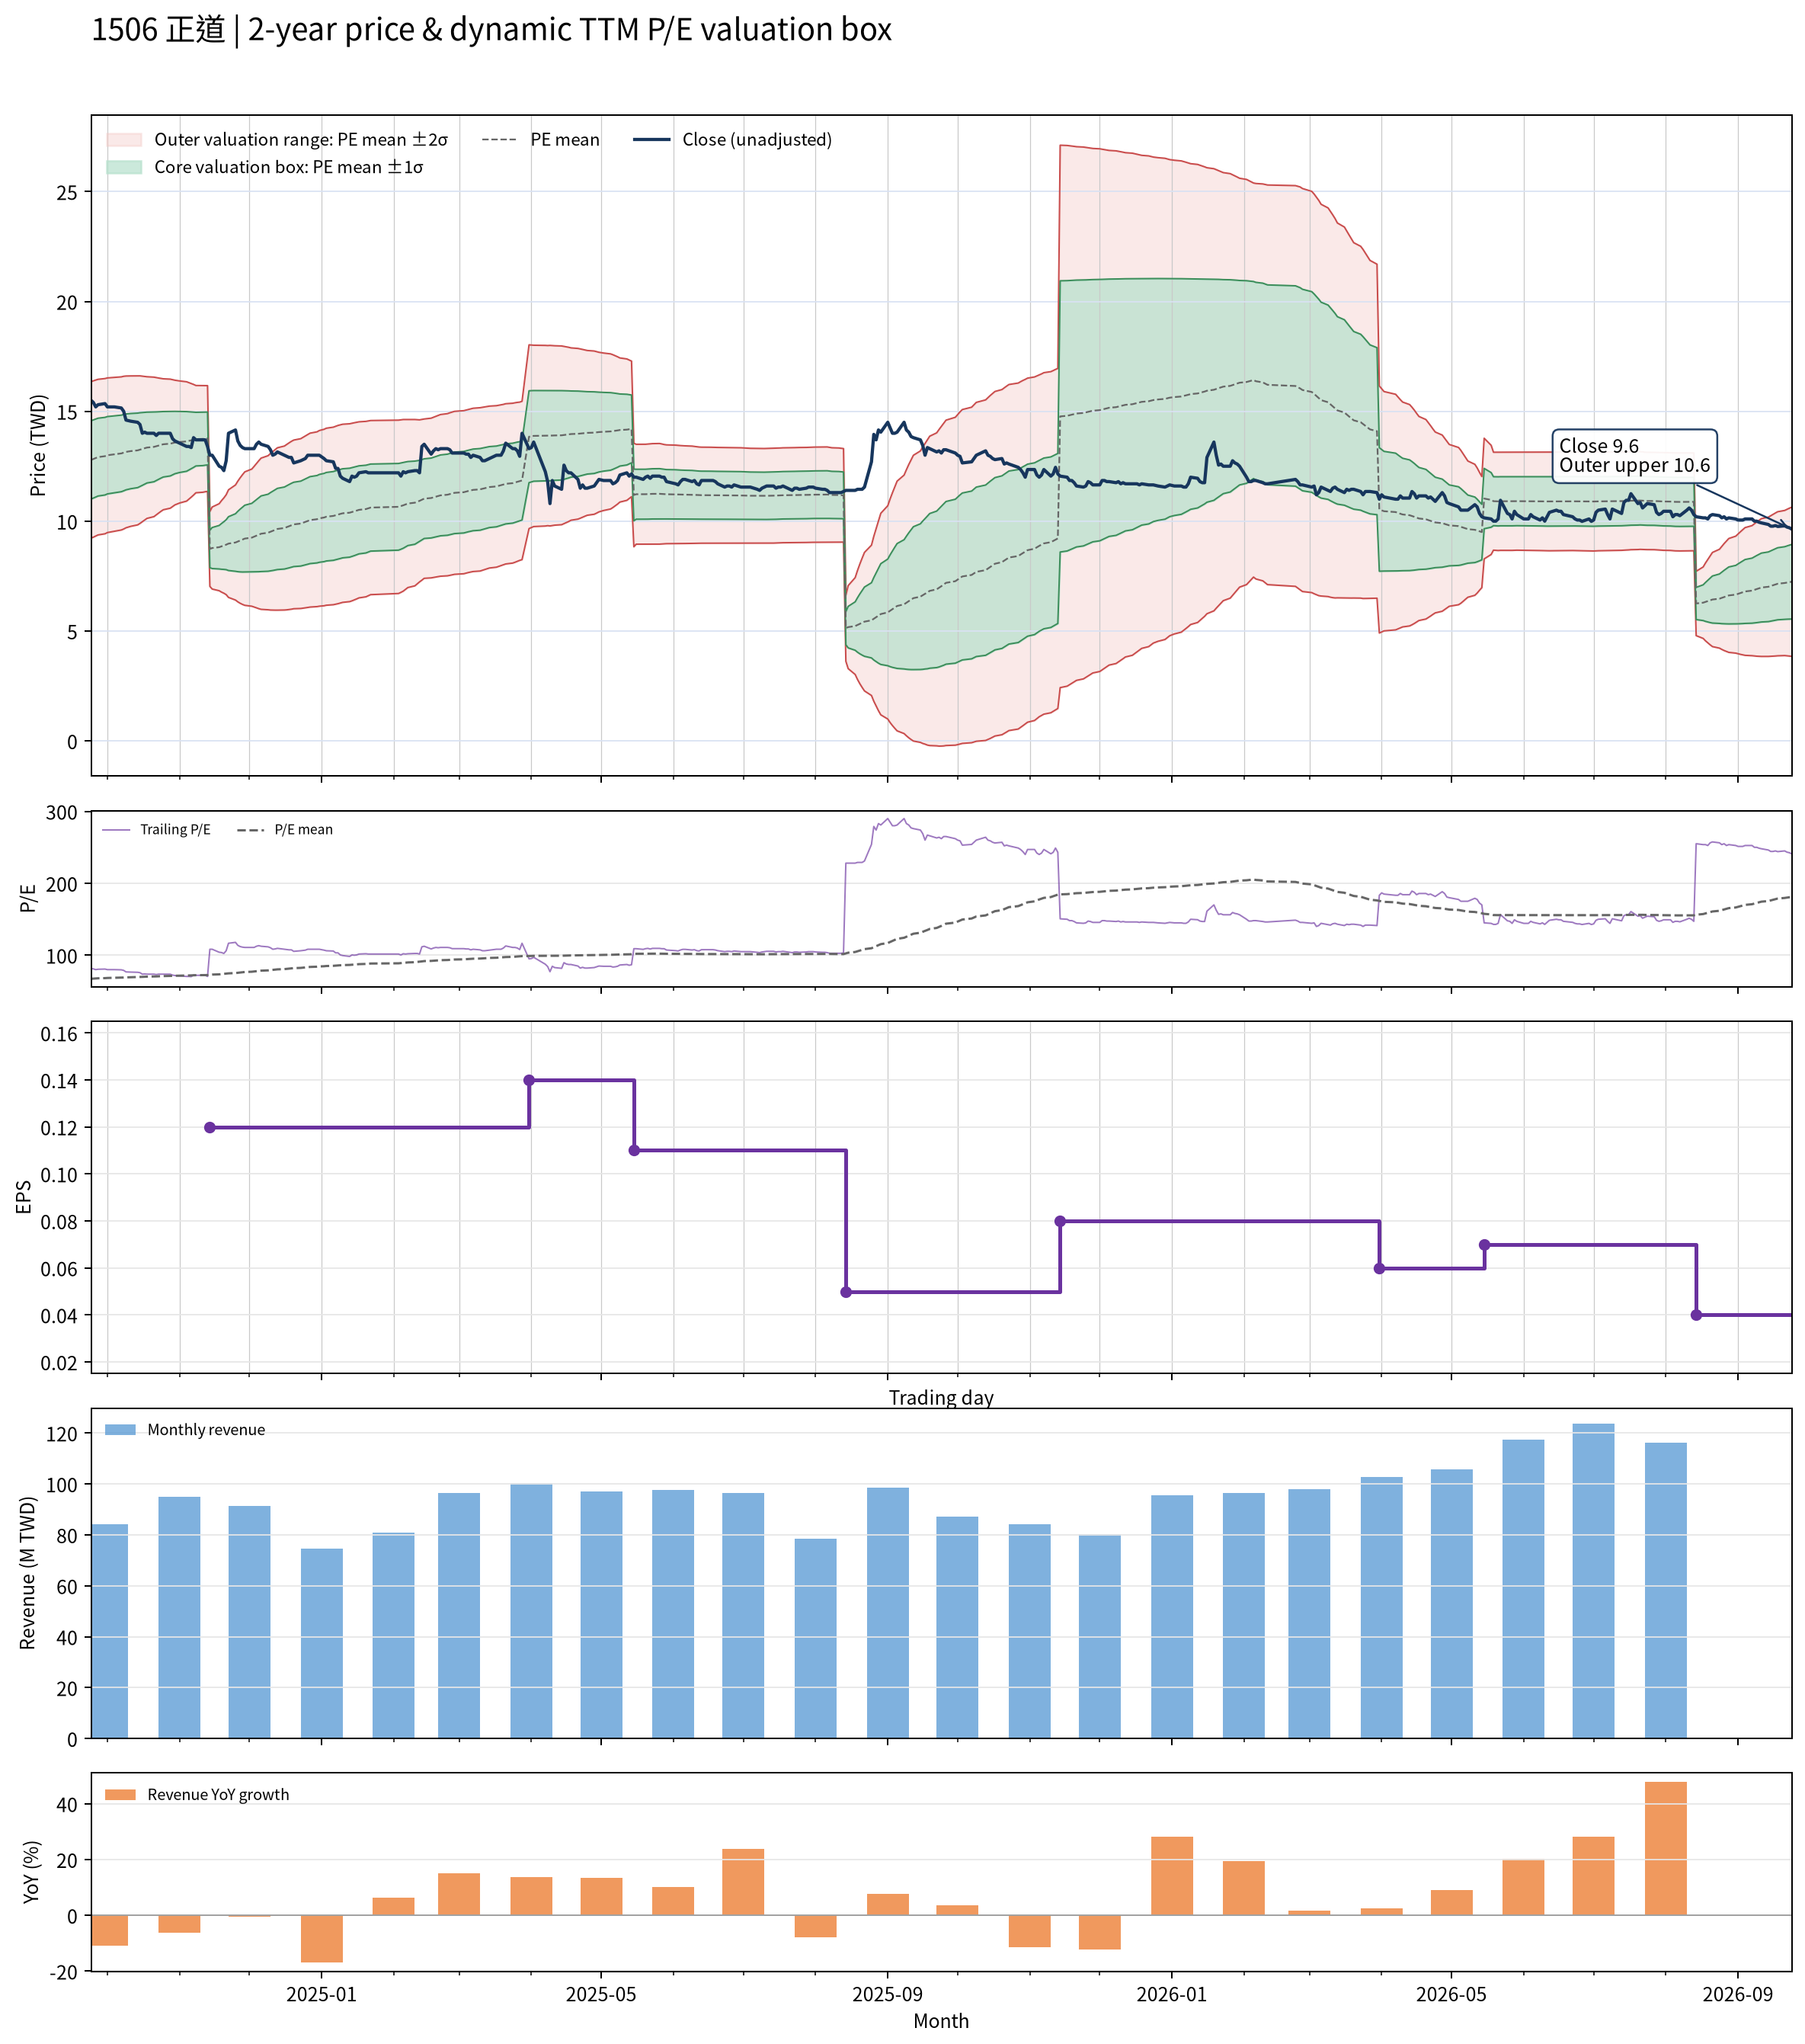

Source data for this figure (header and first rows):
date, close, available_date, period_end, ttm_eps, pe, pe_mean, pe_std, price_m2, price_m1, price_mean, price_p1, price_p2, forward_eps, forward_pe, forward_pe_mean, forward_pe_std, forward_price_m2, forward_price_m1, forward_price_mean, forward_price_p1, forward_price_p2
2024-09-24, 15.5, 2024-08-14, 2024-06-30, 0.19, 81.58, 67.3, 9.367, 9.227, 11.01, 12.79, 14.57, 16.35, , , , , , , , , 
2024-09-25, 15.4, 2024-08-14, 2024-06-30, 0.19, 81.05, 67.53, 9.364, 9.272, 11.05, 12.83, 14.61, 16.39, , , , , , , , , 
2024-09-26, 15.2, 2024-08-14, 2024-06-30, 0.19, 80, 67.75, 9.343, 9.322, 11.1, 12.87, 14.65, 16.42, , , , , , , , , 
2024-09-27, 15.3, 2024-08-14, 2024-06-30, 0.19, 80.53, 67.97, 9.32, 9.373, 11.14, 12.91, 14.69, 16.46, , , , , , , , , 
2024-09-30, 15.35, 2024-08-14, 2024-06-30, 0.19, 80.79, 68.2, 9.297, 9.425, 11.19, 12.96, 14.72, 16.49, , , , , , , , , 
2024-10-01, 15.2, 2024-08-14, 2024-06-30, 0.19, 80, 68.42, 9.262, 9.48, 11.24, 13, 14.76, 16.52, , , , , , , , , 
2024-10-04, 15.2, 2024-08-14, 2024-06-30, 0.19, 80, 68.64, 9.219, 9.539, 11.29, 13.04, 14.79, 16.54, , , , , , , , , 
2024-10-07, 15.15, 2024-08-14, 2024-06-30, 0.19, 79.74, 68.86, 9.17, 9.599, 11.34, 13.08, 14.83, 16.57, , , , , , , , , 
2024-10-08, 15, 2024-08-14, 2024-06-30, 0.19, 78.95, 69.04, 9.147, 9.643, 11.38, 13.12, 14.86, 16.59, , , , , , , , , 
2024-10-09, 14.6, 2024-08-14, 2024-06-30, 0.19, 76.84, 69.22, 9.088, 9.699, 11.43, 13.15, 14.88, 16.61, , , , , , , , , 
2024-10-11, 14.55, 2024-08-14, 2024-06-30, 0.19, 76.58, 69.41, 9.009, 9.764, 11.48, 13.19, 14.9, 16.61, , , , , , , , , 
2024-10-14, 14.5, 2024-08-14, 2024-06-30, 0.19, 76.32, 69.59, 8.925, 9.83, 11.53, 13.22, 14.92, 16.61, , , , , , , , , 
2024-10-15, 14.4, 2024-08-14, 2024-06-30, 0.19, 75.79, 69.77, 8.836, 9.898, 11.58, 13.26, 14.93, 16.61, , , , , , , , , 
2024-10-16, 14, 2024-08-14, 2024-06-30, 0.19, 73.68, 69.93, 8.72, 9.973, 11.63, 13.29, 14.94, 16.6, , , , , , , , , 
2024-10-17, 14.05, 2024-08-14, 2024-06-30, 0.19, 73.95, 70.1, 8.603, 10.05, 11.68, 13.32, 14.95, 16.59, , , , , , , , , 
2024-10-18, 14, 2024-08-14, 2024-06-30, 0.19, 73.68, 70.26, 8.483, 10.13, 11.74, 13.35, 14.96, 16.57, , , , , , , , , 
2024-10-21, 14, 2024-08-14, 2024-06-30, 0.19, 73.68, 70.42, 8.353, 10.21, 11.79, 13.38, 14.97, 16.55, , , , , , , , , 
2024-10-22, 13.9, 2024-08-14, 2024-06-30, 0.19, 73.16, 70.59, 8.216, 10.29, 11.85, 13.41, 14.97, 16.53, , , , , , , , , 
2024-10-23, 14, 2024-08-14, 2024-06-30, 0.19, 73.68, 70.74, 8.088, 10.37, 11.9, 13.44, 14.98, 16.51, , , , , , , , , 
2024-10-24, 14, 2024-08-14, 2024-06-30, 0.19, 73.68, 70.9, 7.959, 10.45, 11.96, 13.47, 14.98, 16.5, , , , , , , , , 
2024-10-25, 14, 2024-08-14, 2024-06-30, 0.19, 73.68, 71.05, 7.843, 10.52, 12.01, 13.5, 14.99, 16.48, , , , , , , , , 
2024-10-28, 14, 2024-08-14, 2024-06-30, 0.19, 73.68, 71.19, 7.729, 10.59, 12.06, 13.53, 15, 16.46, , , , , , , , , 
2024-10-29, 13.75, 2024-08-14, 2024-06-30, 0.19, 72.37, 71.33, 7.602, 10.66, 12.11, 13.55, 15, 16.44, , , , , , , , , 
2024-10-30, 13.65, 2024-08-14, 2024-06-30, 0.19, 71.84, 71.46, 7.467, 10.74, 12.16, 13.58, 15, 16.42, , , , , , , , , 
2024-11-01, 13.55, 2024-08-14, 2024-06-30, 0.19, 71.32, 71.6, 7.312, 10.83, 12.21, 13.6, 14.99, 16.38, , , , , , , , , 
2024-11-04, 13.4, 2024-08-14, 2024-06-30, 0.19, 70.53, 71.73, 7.148, 10.91, 12.27, 13.63, 14.99, 16.34, , , , , , , , , 
2024-11-05, 13.4, 2024-08-14, 2024-06-30, 0.19, 70.53, 71.86, 6.977, 11, 12.33, 13.65, 14.98, 16.3, , , , , , , , , 
2024-11-06, 13.35, 2024-08-14, 2024-06-30, 0.19, 70.26, 71.99, 6.805, 11.09, 12.38, 13.68, 14.97, 16.26, , , , , , , , , 
2024-11-07, 13.8, 2024-08-14, 2024-06-30, 0.19, 72.63, 72.13, 6.626, 11.19, 12.45, 13.71, 14.96, 16.22, , , , , , , , , 
2024-11-08, 13.7, 2024-08-14, 2024-06-30, 0.19, 72.11, 72.28, 6.424, 11.29, 12.51, 13.73, 14.95, 16.17, , , , , , , , , 
2024-11-11, 13.7, 2024-08-14, 2024-06-30, 0.19, 72.11, 72.34, 6.391, 11.32, 12.53, 13.74, 14.96, 16.17, , , , , , , , , 
2024-11-12, 13.7, 2024-08-14, 2024-06-30, 0.19, 72.11, 72.39, 6.359, 11.34, 12.55, 13.75, 14.96, 16.17, , , , , , , , , 
2024-11-13, 13.4, 2024-08-14, 2024-06-30, 0.19, 70.53, 72.43, 6.333, 11.36, 12.56, 13.76, 14.97, 16.17, , , , , , , , , 
2024-11-14, 13, 2024-11-14, 2024-09-30, 0.12, 108.3, 72.79, 7.098, 7.031, 7.883, 8.735, 9.587, 10.44, , , , , , , , , 
2024-11-15, 13, 2024-11-14, 2024-09-30, 0.12, 108.3, 73.14, 7.779, 6.91, 7.844, 8.777, 9.711, 10.64, , , , , , , , , 
2024-11-18, 12.5, 2024-11-14, 2024-09-30, 0.12, 104.2, 73.46, 8.254, 6.834, 7.824, 8.815, 9.805, 10.8, , , , , , , , , 
2024-11-19, 12.45, 2024-11-14, 2024-09-30, 0.12, 103.8, 73.77, 8.677, 6.77, 7.811, 8.852, 9.894, 10.93, , , , , , , , , 
2024-11-20, 12.3, 2024-11-14, 2024-09-30, 0.12, 102.5, 74.07, 9.035, 6.72, 7.805, 8.889, 9.973, 11.06, , , , , , , , , 
2024-11-21, 12.75, 2024-11-14, 2024-09-30, 0.12, 106.2, 74.41, 9.471, 6.656, 7.792, 8.929, 10.07, 11.2, , , , , , , , , 
2024-11-22, 14, 2024-11-14, 2024-09-30, 0.12, 116.7, 74.82, 10.2, 6.529, 7.754, 8.978, 10.2, 11.43, , , , , , , , , 
2024-11-25, 14.15, 2024-11-14, 2024-09-30, 0.12, 117.9, 75.24, 10.92, 6.409, 7.718, 9.028, 10.34, 11.65, , , , , , , , , 
2024-11-26, 13.65, 2024-11-14, 2024-09-30, 0.12, 113.8, 75.62, 11.45, 6.327, 7.701, 9.074, 10.45, 11.82, , , , , , , , , 
2024-11-27, 13.45, 2024-11-14, 2024-09-30, 0.12, 112.1, 75.99, 11.9, 6.263, 7.691, 9.118, 10.55, 11.97, , , , , , , , , 
2024-11-28, 13.35, 2024-11-14, 2024-09-30, 0.12, 111.2, 76.35, 12.3, 6.211, 7.686, 9.162, 10.64, 12.11, , , , , , , , , 
2024-11-29, 13.3, 2024-11-14, 2024-09-30, 0.12, 110.8, 76.72, 12.66, 6.169, 7.688, 9.207, 10.73, 12.24, , , , , , , , , 
2024-12-02, 13.3, 2024-11-14, 2024-09-30, 0.12, 110.8, 77.08, 13.01, 6.128, 7.689, 9.25, 10.81, 12.37, , , , , , , , , 
2024-12-03, 13.3, 2024-11-14, 2024-09-30, 0.12, 110.8, 77.45, 13.33, 6.094, 7.694, 9.294, 10.89, 12.49, , , , , , , , , 
2024-12-04, 13.5, 2024-11-14, 2024-09-30, 0.12, 112.5, 77.82, 13.68, 6.055, 7.697, 9.339, 10.98, 12.62, , , , , , , , , 
2024-12-05, 13.6, 2024-11-14, 2024-09-30, 0.12, 113.3, 78.2, 14.03, 6.017, 7.7, 9.384, 11.07, 12.75, , , , , , , , , 
2024-12-06, 13.5, 2024-11-14, 2024-09-30, 0.12, 112.5, 78.57, 14.34, 5.986, 7.707, 9.428, 11.15, 12.87, , , , , , , , , 
2024-12-09, 13.4, 2024-11-14, 2024-09-30, 0.12, 111.7, 78.95, 14.61, 5.967, 7.721, 9.474, 11.23, 12.98, , , , , , , , , 
2024-12-10, 13.25, 2024-11-14, 2024-09-30, 0.12, 110.4, 79.31, 14.84, 5.955, 7.736, 9.518, 11.3, 13.08, , , , , , , , , 
2024-12-11, 13, 2024-11-14, 2024-09-30, 0.12, 108.3, 79.66, 15.03, 5.951, 7.755, 9.559, 11.36, 13.17, , , , , , , , , 
2024-12-12, 13.05, 2024-11-14, 2024-09-30, 0.12, 108.8, 80.01, 15.22, 5.95, 7.776, 9.602, 11.43, 13.25, , , , , , , , , 
2024-12-13, 13.15, 2024-11-14, 2024-09-30, 0.12, 109.6, 80.38, 15.4, 5.95, 7.798, 9.645, 11.49, 13.34, , , , , , , , , 
2024-12-16, 13, 2024-11-14, 2024-09-30, 0.12, 108.3, 80.73, 15.55, 5.956, 7.822, 9.687, 11.55, 13.42, , , , , , , , , 
2024-12-17, 12.95, 2024-11-14, 2024-09-30, 0.12, 107.9, 81.08, 15.69, 5.964, 7.847, 9.729, 11.61, 13.49, , , , , , , , , 
2024-12-18, 12.9, 2024-11-14, 2024-09-30, 0.12, 107.5, 81.43, 15.81, 5.978, 7.874, 9.771, 11.67, 13.56, , , , , , , , , 
2024-12-19, 12.9, 2024-11-14, 2024-09-30, 0.12, 107.5, 81.77, 15.92, 5.993, 7.903, 9.813, 11.72, 13.63, , , , , , , , , 
2024-12-20, 12.65, 2024-11-14, 2024-09-30, 0.12, 105.4, 82.1, 15.99, 6.015, 7.934, 9.853, 11.77, 13.69, , , , , , , , , 
... 427 more rows
